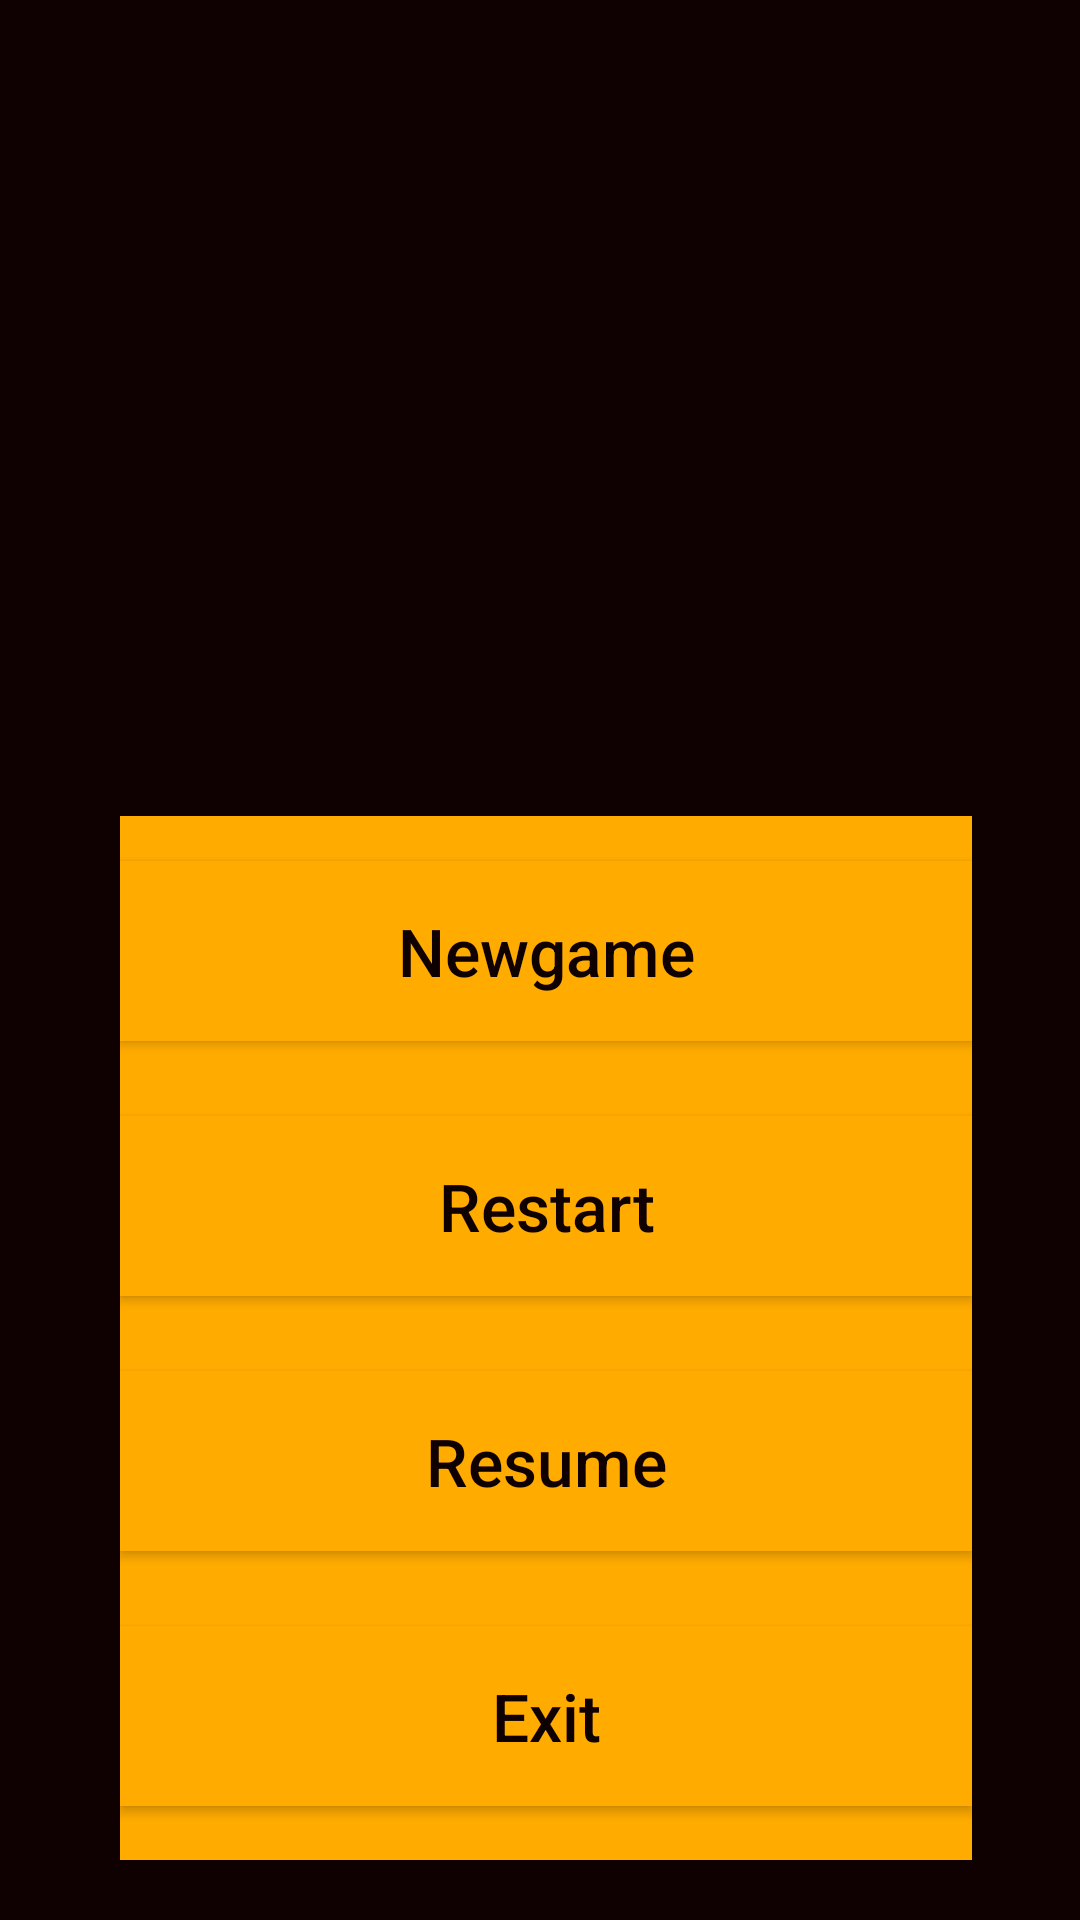

The Android layout XML behind this screen, and the referenced resources:
<!-- AndroidManifest.xml: application theme AppTheme -->
<!-- res/layout/activity_gamemenu.xml -->
<?xml version="1.0" encoding="utf-8"?>
<LinearLayout xmlns:android="http://schemas.android.com/apk/res/android"
android:layout_width="match_parent"
android:layout_height="match_parent"
android:orientation="vertical"
    android:background="@color/colorblack"
android:padding="20dp">


    <ImageView
        android:id="@+id/charplace"
        android:layout_width="380dp"
        android:layout_height="200dp"
        android:layout_marginStart="5dp"
        android:layout_marginTop="2dp"
        android:contentDescription="@string/todo"
        android:src="@drawable/gamemenu" />

    <LinearLayout
    android:id="@+id/l1"
    android:layout_width="match_parent"
    android:layout_height="350dp"
    android:layout_marginStart="20dp"
    android:layout_marginTop="50dp"
    android:layout_marginEnd="16dp"
    android:background="@color/lightGrey"
    android:orientation="vertical">

    <Button
        android:id="@+id/button"
        android:layout_width="match_parent"
        android:layout_marginTop="15dp"
        android:layout_height="60dp"
        android:background="@color/lightGrey"
        android:text="Newgame"
        android:textAllCaps="false"
        android:textColor="@color/colorblack"
        android:textSize="22sp"/>


    <Button
        android:id="@+id/b2"
        android:layout_width="match_parent"
        android:layout_marginTop="25dp"
        android:layout_height="60dp"
        android:background="@color/lightGrey"
        android:text="Restart"
        android:textAllCaps="false"
        android:textColor="@color/colorblack"
        android:textSize="22sp"/>


    <Button
        android:id="@+id/b3"
        android:layout_width="match_parent"
        android:layout_marginTop="25dp"
        android:layout_height="60dp"
        android:background="@color/lightGrey"
        android:text="Resume"
        android:textAllCaps="false"
        android:textColor="@color/colorblack"
        android:textSize="22sp"/>


    <Button
        android:id="@+id/b4"
        android:layout_width="match_parent"
        android:layout_marginTop="25dp"
        android:layout_height="60dp"
        android:background="@color/lightGrey"
        android:text="Exit"
        android:textAllCaps="false"
        android:textColor="@color/colorblack"
        android:textSize="22sp"/>

</LinearLayout>



</LinearLayout>
<!-- resources referenced by this layout -->
<resources>
  <color name="colorblack">#0F0101</color>
  <color name="lightGrey">#FFAB00</color>
  <string name="todo">TODO</string>
  <style name="AppTheme" parent="Theme.AppCompat.Light.NoActionBar">
          
          <item name="colorPrimary">@color/colorPrimary</item>
          <item name="colorPrimaryDark">@color/colorPrimaryDark</item>
  
      </style>
  <color name="colorPrimary">#3CC4B4</color>
  <color name="colorPrimaryDark">#00574B</color>
</resources>
